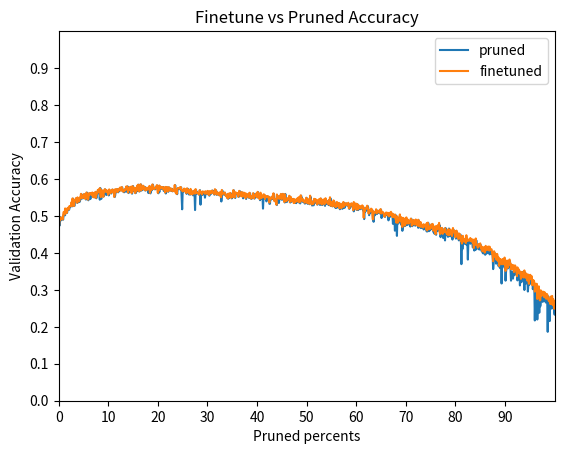

The matplotlib source for this figure:
# test_pyplot.py
import numpy as np
import matplotlib.pyplot as plt

# x = [0,5,9,10,15]
# y = [0,1,2,3,4]
pruned_percents = [0, 6.25, 12.5, 18.75, 25, 31.25, 37.5, 43.75, 50, 56.25, 62.5, 68.75, 75, 81.25, 87.5, 93.75]
pruned_accuracies = [0.73554, 0.67904, 0.49366, 0.40764, 0.31172, 0.36386, 0.28626, 0.24244, 0.21532, 0.1707, 0.09952, 0.06316, 0.06822, 0.02472, 0.02286, 0.01426]

finetuned_accuracies = [0.73554, 0.62758, 0.59692, 0.54154, 0.49476, 0.44424, 0.41248, 0.38450, 0.33348, 0.27684, 0.21748, 0.17024, 0.11616, 0.08536, 0.05434, 0.02102]

# finetuned = [0.73516, 0.73384, 0.73416, 0.73348, 0.73318, 0.73272, 0.73248, 0.73242, 0.7319, 0.7297, 0.72952, 0.7276, 0.72738, 0.7269, 0.7266, 0.7258, 0.72438, 0.72314, 0.72294, 0.72388, 0.72186, 0.72288, 0.72134, 0.72092, 0.71938, 0.71832, 0.71908, 0.71826, 0.71844, 0.7182, 0.71752, 0.71662, 0.71536, 0.70532, 0.7056, 0.70392, 0.70554, 0.70642, 0.70546, 0.70406, 0.70426, 0.70442, 0.7035, 0.70096, 0.70184, 0.7, 0.69922, 0.69834, 0.6995, 0.69944, 0.69836, 0.69836, 0.69634, 0.69716, 0.69738, 0.69444, 0.69404, 0.6927, 0.69192, 0.69156, 0.69002, 0.68928, 0.68666, 0.68846, 0.68862, 0.69034, 0.68784, 0.68786, 0.68606, 0.68536, 0.678, 0.67648, 0.6765, 0.6773, 0.6757, 0.67732, 0.67686, 0.67732, 0.67664, 0.67728, 0.67648, 0.67574, 0.67418, 0.67306, 0.67342, 0.67316, 0.67366, 0.67312, 0.67332, 0.67186, 0.67016, 0.6702, 0.66998, 0.66876, 0.66798, 0.66478, 0.66498, 0.66596, 0.66562, 0.66576, 0.66444, 0.66378, 0.6643, 0.66184, 0.66378, 0.66352, 0.6638, 0.66088, 0.65906, 0.65844, 0.65954, 0.65304, 0.6463, 0.64896, 0.64918, 0.64836, 0.65136, 0.64988, 0.6481, 0.6428, 0.64234, 0.64188, 0.64128, 0.641, 0.64276, 0.64226, 0.63754, 0.63492, 0.63608, 0.63524, 0.63382, 0.6357, 0.63488, 0.63558, 0.63798, 0.64074, 0.64198, 0.64454, 0.6426, 0.62878, 0.62752, 0.62484, 0.62714, 0.62212, 0.62756, 0.62906, 0.62896, 0.62878, 0.62532, 0.62822, 0.629, 0.62746, 0.62912, 0.6283, 0.62874, 0.63068, 0.6301, 0.6311, 0.63016, 0.63064, 0.63112, 0.62976, 0.62838, 0.62828, 0.62512, 0.62422, 0.62584, 0.6261, 0.62374, 0.62292, 0.61978, 0.6194, 0.62088, 0.62084, 0.61952, 0.62042, 0.62032, 0.61858, 0.61784, 0.6177, 0.6172, 0.61724, 0.61842, 0.61538, 0.61516, 0.6154, 0.61596, 0.61264, 0.61298, 0.61062, 0.61012, 0.61024, 0.59032, 0.58906, 0.5905, 0.58982, 0.58806, 0.58746, 0.58858, 0.58818, 0.59128, 0.59204, 0.5916, 0.586, 0.58878, 0.58796, 0.58674, 0.58788, 0.58626, 0.58598, 0.58568, 0.58406, 0.58178, 0.57914, 0.58064, 0.58098, 0.57994, 0.57916, 0.57642, 0.57142, 0.56352, 0.56644, 0.56908, 0.57134, 0.5704, 0.57124, 0.57024, 0.56988, 0.57292, 0.57194, 0.57238, 0.57502, 0.57236, 0.57292, 0.57628, 0.5741, 0.57626, 0.57306, 0.57058, 0.5703, 0.56786, 0.56256, 0.55836, 0.55426, 0.55394, 0.55544, 0.5567, 0.55892, 0.55696, 0.53694, 0.53714, 0.53812, 0.5354, 0.53776, 0.54238, 0.53922, 0.53758, 0.5391, 0.5387, 0.53994, 0.50566, 0.50614, 0.51176, 0.51082, 0.5083, 0.50616, 0.50604, 0.5064, 0.51318, 0.51428, 0.51108, 0.50934, 0.50826, 0.5102, 0.51142, 0.5108, 0.51324, 0.47762, 0.47738, 0.47796, 0.48026, 0.48194, 0.48, 0.47942, 0.47648, 0.47456, 0.4767, 0.4767, 0.4787, 0.47684, 0.47844, 0.47736, 0.47778, 0.47662, 0.47558, 0.4657, 0.46302, 0.46464, 0.4644, 0.46712, 0.46586, 0.46648, 0.46634, 0.46282, 0.46722, 0.47134, 0.47218, 0.47118, 0.47206, 0.4709, 0.47424, 0.45282, 0.45846, 0.45862, 0.46162, 0.45558, 0.45438, 0.45198, 0.45234, 0.45182, 0.45262, 0.45002, 0.45394, 0.45612, 0.45778, 0.46012, 0.46042, 0.4598, 0.46262, 0.46026, 0.46022, 0.45604, 0.4569, 0.4495, 0.45298, 0.45132, 0.45214, 0.44558, 0.43798, 0.43772, 0.43836, 0.44256, 0.44388, 0.44132, 0.43996, 0.44058, 0.43946, 0.43986, 0.44164, 0.43948, 0.44184, 0.4435, 0.43698, 0.4355, 0.43274, 0.43362, 0.43878, 0.43606, 0.43712, 0.4395, 0.43636, 0.4402, 0.44356, 0.44392, 0.44222, 0.44078, 0.44098, 0.43938, 0.44086, 0.44084, 0.4357, 0.43748, 0.4341, 0.43714, 0.43226, 0.43426, 0.43646, 0.43616, 0.43802, 0.43996, 0.44078, 0.43956, 0.43386, 0.43426, 0.42498, 0.42454, 0.4285, 0.42972, 0.42956, 0.43382, 0.42816, 0.42604, 0.42806, 0.42336, 0.42112, 0.37782, 0.37986, 0.37806, 0.37348, 0.37696, 0.37648, 0.38166, 0.38092, 0.38138, 0.38026, 0.37952, 0.38182, 0.38288, 0.37986, 0.37352, 0.3713, 0.37326, 0.36532, 0.36858, 0.37036, 0.37346, 0.37394, 0.37198, 0.35024, 0.34998, 0.36036, 0.3406, 0.32236, 0.33582, 0.34012, 0.3418, 0.32334, 0.31608, 0.32194, 0.32686, 0.33104, 0.3227, 0.32774, 0.31652, 0.32632, 0.32788, 0.32122, 0.32248, 0.3156, 0.32378, 0.32216, 0.3218, 0.32306, 0.32774, 0.32514, 0.32628, 0.32116, 0.32064, 0.31726, 0.31936, 0.3174, 0.31506, 0.31554, 0.31342, 0.31344, 0.3123, 0.30888, 0.31504, 0.3153, 0.31422, 0.3121, 0.30618, 0.29734, 0.30158, 0.3047, 0.30336, 0.29342, 0.29142, 0.29364, 0.29612, 0.29328, 0.28734, 0.27902, 0.27822, 0.28402, 0.2815, 0.28176, 0.28296, 0.28202, 0.2815, 0.28188, 0.28208, 0.28076, 0.2814, 0.28304, 0.27312, 0.2777, 0.27564, 0.28058, 0.26982, 0.26098, 0.26534, 0.26618, 0.26524, 0.2682, 0.26732, 0.2666, 0.26456, 0.26362, 0.26082, 0.26368, 0.25982, 0.25896, 0.255, 0.25974, 0.2578, 0.25724, 0.25742, 0.25582, 0.25832, 0.25952, 0.26178, 0.25854, 0.2583, 0.25996, 0.25306, 0.25152, 0.25016, 0.2495, 0.25104, 0.2494, 0.24758, 0.24502, 0.24704, 0.25, 0.25164, 0.25026, 0.24742, 0.2472, 0.2481, 0.24704, 0.24146, 0.24214, 0.24254, 0.23936, 0.23554, 0.23948, 0.24, 0.24128, 0.24322, 0.2387, 0.24108, 0.23838, 0.23952, 0.22572, 0.22454, 0.22134, 0.22238, 0.2231, 0.21126, 0.21686, 0.21956, 0.21924, 0.22456, 0.2228, 0.2233, 0.22044, 0.21984, 0.2223, 0.21852, 0.2212, 0.22222, 0.22434, 0.2205, 0.22126, 0.21822, 0.21966, 0.22194, 0.22034, 0.22176, 0.21946, 0.22046, 0.21696, 0.21904]


# pruned = [0.735, 0.7344, 0.7345, 0.73382, 0.7325, 0.73344, 0.73218, 0.73232, 0.73174, 0.73068, 0.72892, 0.72778, 0.72762, 0.7262, 0.7267, 0.72628, 0.72416, 0.72418, 0.72264, 0.7238, 0.72302, 0.7223, 0.72176, 0.72114, 0.72012, 0.71866, 0.71744, 0.7176, 0.7183, 0.71762, 0.71768, 0.71586, 0.71532, 0.7035, 0.7045, 0.70494, 0.70454, 0.70474, 0.70474, 0.70438, 0.70482, 0.70456, 0.7034, 0.70054, 0.70172, 0.69814, 0.69788, 0.6987, 0.6983, 0.69922, 0.6989, 0.69854, 0.6966, 0.69668, 0.696, 0.69362, 0.69434, 0.69142, 0.69138, 0.69198, 0.6902, 0.68938, 0.68796, 0.6861, 0.68712, 0.68938, 0.68706, 0.68726, 0.68406, 0.68578, 0.6772, 0.6757, 0.67632, 0.67612, 0.67574, 0.67562, 0.676, 0.67712, 0.67506, 0.67668, 0.67572, 0.67588, 0.67504, 0.6728, 0.67234, 0.67178, 0.67236, 0.67232, 0.6723, 0.67218, 0.67036, 0.66844, 0.6689, 0.66932, 0.66816, 0.66688, 0.66458, 0.66482, 0.66474, 0.6641, 0.6635, 0.66366, 0.66344, 0.66204, 0.6621, 0.6619, 0.66268, 0.66084, 0.65848, 0.65616, 0.65766, 0.65248, 0.64456, 0.64664, 0.64732, 0.6463, 0.64882, 0.64856, 0.6477, 0.64318, 0.6407, 0.64144, 0.64048, 0.63914, 0.64048, 0.64072, 0.63438, 0.63444, 0.6335, 0.63436, 0.63544, 0.63296, 0.6356, 0.63244, 0.63422, 0.63794, 0.63932, 0.64124, 0.64306, 0.62742, 0.62762, 0.62524, 0.62456, 0.62374, 0.62574, 0.62674, 0.6272, 0.62786, 0.62632, 0.62278, 0.62966, 0.62508, 0.62902, 0.62776, 0.62736, 0.62736, 0.63046, 0.63096, 0.62906, 0.62806, 0.62988, 0.63056, 0.62932, 0.6279, 0.62658, 0.62398, 0.6244, 0.62552, 0.6247, 0.62288, 0.62094, 0.6197, 0.6192, 0.61976, 0.61838, 0.61766, 0.61836, 0.61966, 0.61784, 0.6167, 0.61596, 0.61658, 0.61744, 0.61378, 0.6155, 0.61258, 0.61494, 0.61466, 0.61232, 0.61084, 0.6091, 0.6095, 0.58784, 0.58772, 0.58754, 0.58706, 0.58784, 0.58508, 0.58646, 0.58848, 0.586, 0.58968, 0.59146, 0.58488, 0.58352, 0.58784, 0.58616, 0.5856, 0.58564, 0.5845, 0.58482, 0.58476, 0.5818, 0.57932, 0.5778, 0.57906, 0.57642, 0.57954, 0.57546, 0.56898, 0.5609, 0.56506, 0.56488, 0.56758, 0.57018, 0.5705, 0.57032, 0.56914, 0.56794, 0.57306, 0.57098, 0.57198, 0.57232, 0.57106, 0.57122, 0.57434, 0.57432, 0.57146, 0.56936, 0.5694, 0.56674, 0.5621, 0.56004, 0.5544, 0.55384, 0.55302, 0.55426, 0.55684, 0.55754, 0.53656, 0.53588, 0.53666, 0.53234, 0.5344, 0.53758, 0.53984, 0.53588, 0.53614, 0.5365, 0.5392, 0.49994, 0.5055, 0.50564, 0.50798, 0.50358, 0.50728, 0.5029, 0.50382, 0.50734, 0.51276, 0.51186, 0.50926, 0.50532, 0.50536, 0.50934, 0.50976, 0.51166, 0.47028, 0.47444, 0.47608, 0.47518, 0.4757, 0.47758, 0.4779, 0.4762, 0.4753, 0.47072, 0.47236, 0.47906, 0.47632, 0.47628, 0.4765, 0.47208, 0.47588, 0.47314, 0.46482, 0.4604, 0.45956, 0.4641, 0.46428, 0.46292, 0.4615, 0.46524, 0.46436, 0.46108, 0.46756, 0.47066, 0.4704, 0.47024, 0.47128, 0.47018, 0.44424, 0.4537, 0.45804, 0.4553, 0.45116, 0.45038, 0.4535, 0.44592, 0.45056, 0.45112, 0.45068, 0.45012, 0.45318, 0.45506, 0.45774, 0.45994, 0.45914, 0.46014, 0.45942, 0.45914, 0.45282, 0.45382, 0.45488, 0.44968, 0.45058, 0.44976, 0.4439, 0.43166, 0.43488, 0.43814, 0.43724, 0.44118, 0.44236, 0.43972, 0.43988, 0.43844, 0.43894, 0.4401, 0.43956, 0.43986, 0.44138, 0.43702, 0.43614, 0.4317, 0.43222, 0.43276, 0.43776, 0.4347, 0.43582, 0.43772, 0.43594, 0.44084, 0.44306, 0.4409, 0.43796, 0.44026, 0.43766, 0.43838, 0.44038, 0.43556, 0.43516, 0.43618, 0.43258, 0.43458, 0.43176, 0.43322, 0.43574, 0.43554, 0.43732, 0.43702, 0.43874, 0.43426, 0.43324, 0.42752, 0.42278, 0.42418, 0.42778, 0.42924, 0.42882, 0.42506, 0.4228, 0.4239, 0.42254, 0.42034, 0.37224, 0.37492, 0.37422, 0.37154, 0.3731, 0.37532, 0.37592, 0.37844, 0.38078, 0.38, 0.37912, 0.37886, 0.38082, 0.37902, 0.37268, 0.37434, 0.36798, 0.36824, 0.36322, 0.36662, 0.37304, 0.3723, 0.37052, 0.34554, 0.34486, 0.34834, 0.33778, 0.30622, 0.32208, 0.33556, 0.34006, 0.31548, 0.31694, 0.31384, 0.32054, 0.32832, 0.32364, 0.31978, 0.31004, 0.3168, 0.32554, 0.31974, 0.31824, 0.31444, 0.3179, 0.32186, 0.32034, 0.31958, 0.32264, 0.32356, 0.3253, 0.32036, 0.31846, 0.32026, 0.31616, 0.3181, 0.31644, 0.3102, 0.3081, 0.3123, 0.31174, 0.30726, 0.30934, 0.31226, 0.31412, 0.31292, 0.30704, 0.30344, 0.29332, 0.29946, 0.30328, 0.28982, 0.29092, 0.2878, 0.29198, 0.29574, 0.2857, 0.2836, 0.27572, 0.27942, 0.27922, 0.27988, 0.27978, 0.27884, 0.2813, 0.28048, 0.2813, 0.28018, 0.27908, 0.28236, 0.26926, 0.2731, 0.27506, 0.27288, 0.26502, 0.25806, 0.26128, 0.26426, 0.26326, 0.26372, 0.26732, 0.26486, 0.2651, 0.26308, 0.26236, 0.25836, 0.2579, 0.25696, 0.25758, 0.25472, 0.25536, 0.25152, 0.25404, 0.25392, 0.25658, 0.25654, 0.25924, 0.26032, 0.25834, 0.25754, 0.25066, 0.25172, 0.24724, 0.24994, 0.24872, 0.25, 0.24754, 0.247, 0.2443, 0.24702, 0.24936, 0.24836, 0.2439, 0.24736, 0.24558, 0.24716, 0.24322, 0.2402, 0.2415, 0.2419, 0.22366, 0.23734, 0.23646, 0.23904, 0.2404, 0.24092, 0.23876, 0.23608, 0.23322, 0.2249, 0.22638, 0.21862, 0.21552, 0.21998, 0.20894, 0.2064, 0.21594, 0.21912, 0.21686, 0.22518, 0.2225, 0.21992, 0.21486, 0.22068, 0.21562, 0.21852, 0.21846, 0.22056, 0.22292, 0.2207, 0.21972, 0.21762, 0.2161, 0.2216, 0.21902, 0.21508, 0.2197, 0.21224, 0.21514]
# percents = np.arange(0,57.4, 0.1)
# # print(percents)
# print(len(pruned))
# print(len(finetuned))

# TEST 1000 PRUNED, 100 BATCH UPDATE
pruned = [0.5964, 0.47992, 0.47394, 0.49676, 0.48952, 0.48812, 0.49462, 0.4912, 0.49644, 0.48986, 0.50114, 0.50862, 0.509, 0.50176, 0.51902, 0.51726, 0.51284, 0.50804, 0.51688, 0.51992, 0.5218, 0.5164, 0.52196, 0.52636, 0.52496, 0.5258, 0.52806, 0.53652, 0.52604, 0.54674, 0.53318, 0.52912, 0.52734, 0.542, 0.54304, 0.54416, 0.54796, 0.53964, 0.535, 0.54784, 0.54014, 0.53768, 0.5377, 0.53982, 0.54864, 0.54786, 0.5591, 0.5468, 0.5487, 0.5523, 0.54792, 0.55342, 0.55858, 0.55654, 0.55102, 0.54414, 0.55236, 0.56324, 0.5569, 0.54808, 0.54232, 0.5472, 0.56096, 0.5574, 0.54564, 0.55992, 0.55856, 0.5624, 0.55334, 0.56016, 0.55144, 0.5576, 0.55012, 0.5597, 0.55324, 0.56508, 0.54782, 0.56028, 0.5598, 0.56092, 0.56994, 0.56236, 0.57162, 0.54386, 0.5755, 0.55494, 0.54604, 0.56908, 0.56034, 0.56244, 0.56644, 0.55298, 0.56824, 0.5669, 0.57186, 0.56414, 0.55656, 0.5677, 0.56212, 0.5615, 0.56688, 0.5555, 0.56898, 0.56948, 0.56486, 0.56168, 0.56064, 0.56702, 0.56498, 0.57132, 0.56364, 0.5701, 0.5677, 0.55094, 0.55554, 0.57014, 0.56398, 0.56946, 0.57266, 0.56684, 0.5639, 0.57078, 0.56684, 0.5727, 0.574, 0.57486, 0.56888, 0.57124, 0.5776, 0.5695, 0.56662, 0.56508, 0.56392, 0.5717, 0.56866, 0.56952, 0.56524, 0.57768, 0.57018, 0.57986, 0.57284, 0.56182, 0.57306, 0.56952, 0.57616, 0.57306, 0.56984, 0.5782, 0.56016, 0.57454, 0.58084, 0.57052, 0.56682, 0.56774, 0.57516, 0.56148, 0.56276, 0.57418, 0.56726, 0.58126, 0.58096, 0.5845, 0.57308, 0.56606, 0.57496, 0.57738, 0.5851, 0.5687, 0.57594, 0.57382, 0.57094, 0.5804, 0.5792, 0.57326, 0.57838, 0.56856, 0.57074, 0.57296, 0.57036, 0.57496, 0.57146, 0.56182, 0.57114, 0.5731, 0.57968, 0.561, 0.57202, 0.57624, 0.56934, 0.57676, 0.58476, 0.57948, 0.57386, 0.57242, 0.5727, 0.57208, 0.5744, 0.57662, 0.5763, 0.5824, 0.57148, 0.56126, 0.57726, 0.5643, 0.58024, 0.57336, 0.57322, 0.57408, 0.57812, 0.57394, 0.57508, 0.57814, 0.5676, 0.56922, 0.57606, 0.57564, 0.56072, 0.57432, 0.57572, 0.57394, 0.57748, 0.5653, 0.57144, 0.57684, 0.57376, 0.5696, 0.56864, 0.57316, 0.5681, 0.57312, 0.5665, 0.56832, 0.56858, 0.56736, 0.56974, 0.5832, 0.56816, 0.56074, 0.56732, 0.55884, 0.57296, 0.5754, 0.57378, 0.57456, 0.57398, 0.57648, 0.57002, 0.57724, 0.55102, 0.51792, 0.56466, 0.56482, 0.56574, 0.57212, 0.57134, 0.5668, 0.56988, 0.56512, 0.55956, 0.56942, 0.57372, 0.5632, 0.57098, 0.5578, 0.5678, 0.56838, 0.5578, 0.5699, 0.55982, 0.56572, 0.55992, 0.5556, 0.56222, 0.566, 0.562, 0.51588, 0.55948, 0.57072, 0.5607, 0.56424, 0.561, 0.56114, 0.56094, 0.55888, 0.55632, 0.56966, 0.53044, 0.56104, 0.56152, 0.56188, 0.55636, 0.56518, 0.56368, 0.56332, 0.5647, 0.54944, 0.55882, 0.56196, 0.56372, 0.5605, 0.55866, 0.56408, 0.56556, 0.56252, 0.55472, 0.56346, 0.5623, 0.55926, 0.56586, 0.56244, 0.56882, 0.56562, 0.56336, 0.5669, 0.55748, 0.56126, 0.57058, 0.56908, 0.56702, 0.55684, 0.56292, 0.559, 0.56094, 0.5581, 0.55568, 0.5614, 0.5562, 0.56348, 0.53904, 0.55306, 0.56856, 0.56108, 0.55864, 0.56014, 0.55718, 0.56262, 0.56008, 0.5565, 0.55338, 0.55372, 0.5483, 0.55626, 0.54656, 0.55888, 0.54984, 0.55986, 0.55666, 0.56124, 0.55646, 0.54746, 0.55592, 0.5535, 0.55064, 0.56956, 0.5652, 0.55764, 0.54858, 0.56154, 0.5606, 0.55936, 0.55856, 0.56016, 0.56084, 0.55142, 0.5541, 0.56752, 0.5605, 0.55748, 0.56118, 0.55404, 0.56356, 0.55454, 0.54756, 0.55462, 0.56178, 0.55688, 0.55948, 0.55058, 0.54582, 0.55748, 0.55272, 0.558, 0.55686, 0.5527, 0.54882, 0.55894, 0.56116, 0.54966, 0.54674, 0.54606, 0.55172, 0.5497, 0.5488, 0.56066, 0.54982, 0.5469, 0.55166, 0.55506, 0.55298, 0.55784, 0.55838, 0.54994, 0.56456, 0.55954, 0.55286, 0.55618, 0.54256, 0.54928, 0.55048, 0.55136, 0.54566, 0.5513, 0.51974, 0.54876, 0.5569, 0.55284, 0.55526, 0.546, 0.5498, 0.53934, 0.55238, 0.5536, 0.55164, 0.54956, 0.55064, 0.53266, 0.53282, 0.54944, 0.54686, 0.54478, 0.54724, 0.54618, 0.55072, 0.54792, 0.55982, 0.54554, 0.5396, 0.54336, 0.54406, 0.54364, 0.52946, 0.55514, 0.5509, 0.5508, 0.535, 0.54296, 0.55248, 0.54658, 0.55072, 0.55852, 0.54364, 0.54634, 0.54508, 0.5585, 0.54844, 0.55166, 0.53636, 0.55948, 0.54288, 0.54478, 0.53736, 0.54462, 0.5456, 0.54292, 0.5445, 0.54782, 0.55282, 0.53622, 0.53916, 0.54766, 0.53946, 0.5403, 0.54116, 0.54612, 0.54326, 0.5351, 0.54038, 0.53554, 0.54152, 0.53454, 0.54202, 0.53952, 0.54572, 0.54106, 0.53646, 0.5486, 0.54192, 0.53374, 0.54146, 0.5547, 0.54312, 0.54738, 0.53808, 0.54092, 0.5404, 0.53862, 0.53364, 0.5337, 0.53622, 0.53788, 0.54894, 0.5409, 0.53278, 0.5438, 0.54122, 0.53432, 0.53168, 0.53594, 0.55146, 0.54094, 0.54054, 0.52798, 0.53242, 0.535, 0.5286, 0.53334, 0.54552, 0.53526, 0.54028, 0.5388, 0.54002, 0.5333, 0.53062, 0.53816, 0.54068, 0.5405, 0.54306, 0.5296, 0.53704, 0.54656, 0.53984, 0.52938, 0.5299, 0.54268, 0.53566, 0.543, 0.5351, 0.52722, 0.53544, 0.5447, 0.53702, 0.53238, 0.53922, 0.53336, 0.52992, 0.52916, 0.54314, 0.53174, 0.5477, 0.52668, 0.53024, 0.53184, 0.53366, 0.52606, 0.5277, 0.54032, 0.53694, 0.53334, 0.52202, 0.52902, 0.52188, 0.52592, 0.53438, 0.52298, 0.53322, 0.52654, 0.53364, 0.51814, 0.52372, 0.52866, 0.53142, 0.5205, 0.51914, 0.52134, 0.5258, 0.53582, 0.52164, 0.52274, 0.52758, 0.52828, 0.53372, 0.53142, 0.52864, 0.52792, 0.5265, 0.53262, 0.51902, 0.52198, 0.52374, 0.52856, 0.5295, 0.53318, 0.52676, 0.52354, 0.52202, 0.51236, 0.5343, 0.52478, 0.52008, 0.5207, 0.53092, 0.5163, 0.52666, 0.53088, 0.51574, 0.51924, 0.52562, 0.52282, 0.52252, 0.51828, 0.52102, 0.52504, 0.52102, 0.52448, 0.5143, 0.52216, 0.49148, 0.51424, 0.51096, 0.51732, 0.51766, 0.5147, 0.52272, 0.5269, 0.52288, 0.51214, 0.50194, 0.51416, 0.5093, 0.50852, 0.51664, 0.51428, 0.51462, 0.5141, 0.4901, 0.4841, 0.50988, 0.50638, 0.5018, 0.50862, 0.50786, 0.51592, 0.50514, 0.51046, 0.51002, 0.51006, 0.50876, 0.5109, 0.50638, 0.51212, 0.51698, 0.49424, 0.50512, 0.50942, 0.50628, 0.50662, 0.50452, 0.50206, 0.4973, 0.503, 0.50482, 0.5059, 0.5037, 0.50386, 0.49982, 0.48802, 0.50336, 0.49724, 0.4975, 0.50322, 0.5032, 0.5069, 0.50432, 0.50158, 0.47854, 0.50366, 0.49652, 0.49102, 0.46004, 0.50292, 0.49204, 0.48596, 0.446, 0.49748, 0.48276, 0.4796, 0.48194, 0.48488, 0.49536, 0.4947, 0.48326, 0.47572, 0.49292, 0.4597, 0.47284, 0.47078, 0.48774, 0.49088, 0.4741, 0.47288, 0.48842, 0.47754, 0.49154, 0.47556, 0.48154, 0.485, 0.4801, 0.47672, 0.4767, 0.47108, 0.48008, 0.49236, 0.47864, 0.4722, 0.48074, 0.47494, 0.48644, 0.486, 0.47468, 0.4737, 0.4794, 0.48784, 0.47728, 0.47536, 0.4733, 0.46784, 0.4883, 0.47012, 0.4796, 0.46898, 0.4672, 0.4783, 0.47284, 0.4678, 0.47074, 0.47152, 0.46328, 0.47486, 0.47152, 0.4661, 0.46442, 0.47288, 0.458, 0.4719, 0.45824, 0.48146, 0.47528, 0.45888, 0.46076, 0.4686, 0.46394, 0.46378, 0.47694, 0.47246, 0.46654, 0.47442, 0.45566, 0.46716, 0.45144, 0.45688, 0.45752, 0.44898, 0.46618, 0.46446, 0.46002, 0.46, 0.47154, 0.46648, 0.47534, 0.45466, 0.44256, 0.45318, 0.4616, 0.45402, 0.46542, 0.44062, 0.45598, 0.45926, 0.44342, 0.4337, 0.46744, 0.45608, 0.45172, 0.4487, 0.44692, 0.44336, 0.45784, 0.46594, 0.44588, 0.44494, 0.45888, 0.45388, 0.45118, 0.44106, 0.436, 0.44496, 0.46278, 0.44726, 0.45508, 0.45244, 0.45274, 0.43866, 0.44776, 0.4576, 0.44102, 0.4485, 0.43754, 0.43368, 0.44262, 0.4378, 0.44952, 0.43656, 0.3695, 0.44116, 0.4101, 0.42858, 0.43728, 0.4309, 0.4252, 0.42452, 0.43314, 0.43338, 0.42238, 0.4389, 0.42928, 0.38188, 0.4285, 0.43186, 0.4306, 0.42834, 0.42476, 0.42896, 0.42894, 0.43168, 0.42688, 0.41454, 0.41938, 0.42646, 0.4063, 0.41956, 0.4166, 0.40862, 0.43406, 0.41806, 0.41832, 0.41516, 0.41042, 0.41968, 0.40904, 0.4161, 0.41948, 0.4215, 0.41132, 0.40432, 0.41398, 0.3996, 0.39854, 0.40044, 0.40416, 0.3978, 0.39492, 0.39808, 0.39942, 0.39874, 0.4049, 0.40186, 0.4092, 0.3995, 0.41482, 0.39592, 0.4073, 0.40928, 0.3969, 0.40168, 0.4036, 0.39256, 0.3561, 0.37156, 0.39524, 0.40042, 0.39538, 0.3852, 0.3707, 0.37386, 0.3763, 0.38994, 0.38012, 0.36396, 0.37324, 0.36254, 0.3588, 0.37712, 0.37928, 0.31712, 0.36866, 0.36556, 0.38206, 0.36798, 0.3667, 0.35956, 0.36226, 0.3248, 0.34874, 0.35918, 0.35962, 0.37598, 0.35816, 0.36514, 0.36878, 0.36378, 0.37602, 0.35718, 0.32488, 0.34454, 0.34734, 0.34514, 0.3303, 0.34884, 0.35764, 0.33964, 0.34768, 0.35986, 0.34734, 0.34982, 0.34298, 0.32556, 0.35578, 0.3448, 0.33194, 0.35012, 0.31192, 0.34754, 0.33832, 0.32072, 0.34338, 0.34854, 0.33996, 0.33356, 0.32946, 0.29956, 0.34716, 0.33666, 0.31712, 0.32276, 0.33486, 0.33036, 0.29546, 0.31326, 0.32438, 0.314, 0.31742, 0.33496, 0.33408, 0.32294, 0.32982, 0.32482, 0.30178, 0.31152, 0.30666, 0.31282, 0.21714, 0.28558, 0.29926, 0.29488, 0.29312, 0.21974, 0.25798, 0.28472, 0.27986, 0.23808, 0.28316, 0.25538, 0.2685, 0.2914, 0.27476, 0.27728, 0.26748, 0.28418, 0.29248, 0.28502, 0.27078, 0.28336, 0.26572, 0.26964, 0.27298, 0.27664, 0.18636, 0.2824, 0.26292, 0.26052, 0.21548, 0.26908, 0.24824, 0.2775, 0.25048, 0.26344, 0.25004, 0.2537, 0.26142, 0.24162, 0.23268, 0.25938, 0.25316, 0.26042, 0.24618, 0.24006, 0.23674, 0.2339, 0.25448, 0.20542, 0.23558, 0.23898, 0.24562, 0.23722, 0.23802, 0.2317, 0.25454, 0.256, 0.24372, 0.25104, 0.24418, 0.23404, 0.2492, 0.2516, 0.21454, 0.23696, 0.22022, 0.22012, 0.22038, 0.19516, 0.21736, 0.21634, 0.21836, 0.19598, 0.19, 0.20638, 0.1974, 0.22362, 0.21906, 0.16022, 0.21814, 0.20626, 0.20224, 0.20848, 0.2104, 0.19292, 0.20834, 0.19766, 0.21154, 0.21176, 0.19562, 0.20562, 0.1995, 0.16834, 0.14914, 0.14078, 0.16844, 0.18244, 0.17826, 0.12082, 0.16188, 0.12838, 0.15294, 0.13678, 0.15906, 0.14034, 0.10758, 0.13396, 0.10898, 0.14322, 0.1143, 0.12826, 0.13368, 0.09842, 0.11704, 0.13524, 0.03818, 0.1154, 0.11116, 0.11894, 0.11544, 0.08626, 0.11924, 0.11792, 0.11754, 0.09966, 0.09752, 0.1134, 0.09696, 0.11156, 0.11066, 0.10412, 0.09948, 0.10838, 0.06826, 0.11928, 0.10374, 0.0949, 0.09144, 0.09284, 0.07378, 0.0761, 0.07352, 0.02708, 0.04978, 0.04784, 0.04608, 0.04868, 0.05086, 0.06102, 0.03408, 0.03984, 0.05146, 0.04402, 0.0499, 0.05186, 0.02074, 0.04332, 0.03842, 0.02798, 0.03618, 0.00804, 0.03, 0.0257, 0.03306, 0.03062, 0.0331, 0.03778, 0.0296, 0.02394, 0.02876, 0.02544, 0.01734, 0.01324, 0.01446, 0.01352, 0.00808, 0.00922, 0.00638, 0.01122, 0.01092, 0.00854, 0.00834, 0.00682, 0.00562, 0.0072, 0.00618]
finetuned = [0.48044, 0.47438, 0.49696, 0.48942, 0.48986, 0.49462, 0.49504, 0.4961, 0.49034, 0.50182, 0.51048, 0.50858, 0.50364, 0.52024, 0.5182, 0.51272, 0.50772, 0.51772, 0.5214, 0.5222, 0.51682, 0.52362, 0.52694, 0.52576, 0.52644, 0.52858, 0.5375, 0.52686, 0.54734, 0.53392, 0.52946, 0.52672, 0.54284, 0.54386, 0.54452, 0.54818, 0.5411, 0.53564, 0.55022, 0.54166, 0.53876, 0.539, 0.54104, 0.54982, 0.54904, 0.5597, 0.54834, 0.5492, 0.55504, 0.54852, 0.55442, 0.55918, 0.5569, 0.55168, 0.54576, 0.55284, 0.56316, 0.55666, 0.54994, 0.5439, 0.54718, 0.56142, 0.55816, 0.55728, 0.56164, 0.56048, 0.56168, 0.55706, 0.5633, 0.55148, 0.56006, 0.55052, 0.56218, 0.55472, 0.56498, 0.5486, 0.5615, 0.55982, 0.5625, 0.5705, 0.56376, 0.5712, 0.56702, 0.57524, 0.55756, 0.55084, 0.57014, 0.56102, 0.56372, 0.56838, 0.55142, 0.56772, 0.56716, 0.57254, 0.5653, 0.57, 0.56792, 0.56874, 0.56356, 0.56746, 0.55736, 0.5704, 0.5717, 0.56458, 0.5622, 0.56156, 0.56916, 0.56544, 0.57158, 0.56428, 0.5701, 0.56894, 0.55138, 0.5573, 0.57238, 0.5645, 0.56908, 0.57228, 0.57076, 0.56446, 0.57206, 0.56828, 0.57166, 0.57518, 0.57684, 0.56868, 0.57132, 0.57804, 0.571, 0.56646, 0.56998, 0.56564, 0.57168, 0.56916, 0.5693, 0.57068, 0.57942, 0.57342, 0.57994, 0.5741, 0.56302, 0.57298, 0.57008, 0.57796, 0.57588, 0.5705, 0.57912, 0.56172, 0.57794, 0.58052, 0.57136, 0.56926, 0.56832, 0.5761, 0.56212, 0.56342, 0.5746, 0.56778, 0.5812, 0.58142, 0.58452, 0.57462, 0.56652, 0.57678, 0.58128, 0.58578, 0.56886, 0.57652, 0.57464, 0.572, 0.58194, 0.5797, 0.57432, 0.57836, 0.56934, 0.57128, 0.57554, 0.56958, 0.57658, 0.57202, 0.57346, 0.57238, 0.57402, 0.58118, 0.56228, 0.57286, 0.57642, 0.5699, 0.57658, 0.58516, 0.57962, 0.57484, 0.57308, 0.57548, 0.57358, 0.57452, 0.57886, 0.57718, 0.58326, 0.5719, 0.56214, 0.57856, 0.56858, 0.58236, 0.57418, 0.57362, 0.5756, 0.57852, 0.57772, 0.57554, 0.57762, 0.5709, 0.57206, 0.57728, 0.57664, 0.56342, 0.57844, 0.57732, 0.57644, 0.57732, 0.56618, 0.57254, 0.5777, 0.57474, 0.5709, 0.5681, 0.57442, 0.57024, 0.57346, 0.56688, 0.56856, 0.56956, 0.56738, 0.57042, 0.58364, 0.57064, 0.56218, 0.56824, 0.55938, 0.57322, 0.57536, 0.57512, 0.57512, 0.57416, 0.57678, 0.57396, 0.57834, 0.5704, 0.56942, 0.56946, 0.56624, 0.5666, 0.5726, 0.5741, 0.568, 0.57152, 0.56582, 0.5619, 0.57396, 0.57452, 0.56844, 0.57124, 0.56138, 0.5681, 0.56976, 0.55866, 0.5731, 0.56002, 0.56692, 0.55968, 0.55788, 0.56392, 0.56798, 0.56208, 0.56772, 0.56024, 0.57256, 0.56188, 0.56526, 0.5615, 0.5625, 0.56102, 0.56024, 0.55778, 0.5693, 0.56644, 0.5618, 0.56296, 0.5644, 0.55794, 0.56636, 0.56496, 0.56422, 0.56556, 0.56414, 0.55986, 0.56672, 0.56426, 0.56152, 0.55972, 0.5677, 0.56618, 0.5644, 0.55632, 0.56718, 0.56206, 0.56086, 0.56674, 0.56272, 0.56844, 0.56676, 0.56386, 0.56508, 0.55896, 0.56332, 0.57236, 0.56966, 0.56988, 0.55772, 0.56282, 0.5638, 0.56194, 0.5585, 0.55624, 0.56276, 0.55812, 0.56456, 0.55042, 0.55536, 0.57022, 0.5626, 0.5594, 0.56076, 0.56102, 0.563, 0.56352, 0.55804, 0.5539, 0.55416, 0.55118, 0.5581, 0.54716, 0.56018, 0.54958, 0.55996, 0.55692, 0.56228, 0.55668, 0.5487, 0.55628, 0.55472, 0.55098, 0.56974, 0.56744, 0.55914, 0.55024, 0.56386, 0.56072, 0.563, 0.56052, 0.56028, 0.5621, 0.55204, 0.5554, 0.56778, 0.5606, 0.56136, 0.56206, 0.55314, 0.56482, 0.56186, 0.55196, 0.55428, 0.56306, 0.56008, 0.56244, 0.55052, 0.54804, 0.56036, 0.55458, 0.55838, 0.55616, 0.55464, 0.54994, 0.56186, 0.56278, 0.55014, 0.5486, 0.5468, 0.5534, 0.55096, 0.54958, 0.56144, 0.55158, 0.54726, 0.55326, 0.55668, 0.55378, 0.5577, 0.5618, 0.55018, 0.56518, 0.56004, 0.55602, 0.5559, 0.54536, 0.55166, 0.56288, 0.55492, 0.54796, 0.55366, 0.55238, 0.55128, 0.55848, 0.5537, 0.55748, 0.54572, 0.55204, 0.55074, 0.55314, 0.55394, 0.55186, 0.5508, 0.55272, 0.53922, 0.53618, 0.54996, 0.54674, 0.54808, 0.5484, 0.5464, 0.55366, 0.54988, 0.56122, 0.54718, 0.53988, 0.5459, 0.54514, 0.5461, 0.53026, 0.55806, 0.55222, 0.55228, 0.54864, 0.54672, 0.55388, 0.547, 0.55126, 0.55946, 0.54608, 0.5471, 0.54664, 0.55978, 0.55074, 0.55352, 0.5375, 0.55876, 0.54484, 0.54618, 0.53958, 0.54644, 0.54788, 0.54486, 0.54554, 0.54728, 0.55456, 0.53722, 0.5402, 0.55158, 0.53996, 0.541, 0.54284, 0.54582, 0.5447, 0.53474, 0.54494, 0.53582, 0.5444, 0.5382, 0.54216, 0.53996, 0.5473, 0.54132, 0.53842, 0.55064, 0.54184, 0.53666, 0.5429, 0.5558, 0.54396, 0.54834, 0.53998, 0.54178, 0.54464, 0.54288, 0.53816, 0.5357, 0.53732, 0.5396, 0.5491, 0.54196, 0.53486, 0.54538, 0.54472, 0.5354, 0.53254, 0.54, 0.55482, 0.54242, 0.54186, 0.53092, 0.5359, 0.5363, 0.53196, 0.53404, 0.5463, 0.53976, 0.5428, 0.54562, 0.54206, 0.53438, 0.53092, 0.53826, 0.54292, 0.54162, 0.5452, 0.53286, 0.53786, 0.5476, 0.54238, 0.53204, 0.53094, 0.5433, 0.5374, 0.5445, 0.53824, 0.53138, 0.54002, 0.54788, 0.53868, 0.53652, 0.53972, 0.53654, 0.5322, 0.53158, 0.5431, 0.53402, 0.55052, 0.52756, 0.5311, 0.53298, 0.53786, 0.5257, 0.52918, 0.54202, 0.54094, 0.53612, 0.52544, 0.52954, 0.5238, 0.52748, 0.53782, 0.5286, 0.53366, 0.52634, 0.53518, 0.52082, 0.525, 0.52932, 0.53312, 0.5211, 0.5235, 0.52814, 0.52862, 0.53772, 0.5245, 0.52768, 0.52896, 0.53098, 0.53472, 0.53228, 0.52982, 0.52998, 0.53402, 0.5356, 0.52074, 0.52056, 0.52622, 0.53046, 0.5328, 0.5339, 0.5287, 0.53042, 0.523, 0.51566, 0.53764, 0.524, 0.52254, 0.52082, 0.53374, 0.5172, 0.52884, 0.5325, 0.51728, 0.523, 0.52862, 0.52288, 0.52688, 0.52002, 0.52462, 0.52588, 0.5224, 0.5287, 0.52298, 0.52542, 0.49504, 0.51776, 0.5119, 0.52024, 0.51864, 0.51956, 0.52442, 0.52776, 0.52494, 0.51722, 0.50618, 0.51578, 0.51062, 0.51252, 0.51684, 0.51976, 0.51588, 0.51726, 0.49144, 0.49092, 0.51196, 0.508, 0.5093, 0.51082, 0.5108, 0.51806, 0.50668, 0.5133, 0.51232, 0.514, 0.5111, 0.51396, 0.50816, 0.51564, 0.51866, 0.5064, 0.50902, 0.51148, 0.51098, 0.50962, 0.50674, 0.50258, 0.49756, 0.5062, 0.50472, 0.50916, 0.50492, 0.50884, 0.50178, 0.50524, 0.50816, 0.49888, 0.50208, 0.50864, 0.50316, 0.5111, 0.50794, 0.50232, 0.49704, 0.50568, 0.50146, 0.49656, 0.50034, 0.50378, 0.49274, 0.48924, 0.4816, 0.49906, 0.49022, 0.48152, 0.48534, 0.48916, 0.49782, 0.50404, 0.48756, 0.48524, 0.49632, 0.47518, 0.47006, 0.48194, 0.49468, 0.4924, 0.47948, 0.4737, 0.49098, 0.48122, 0.49602, 0.47894, 0.4839, 0.49006, 0.48392, 0.47938, 0.48696, 0.48394, 0.48492, 0.49266, 0.48236, 0.47358, 0.48376, 0.47768, 0.4892, 0.48844, 0.4774, 0.47638, 0.48338, 0.49032, 0.48106, 0.4765, 0.47754, 0.47336, 0.48972, 0.47336, 0.48474, 0.47294, 0.47058, 0.48292, 0.47688, 0.47044, 0.47484, 0.47492, 0.46826, 0.47762, 0.47342, 0.47548, 0.47162, 0.476, 0.46372, 0.48014, 0.4606, 0.4817, 0.47616, 0.4699, 0.46478, 0.47098, 0.46494, 0.46852, 0.47664, 0.47528, 0.46834, 0.47846, 0.46048, 0.4718, 0.46664, 0.45902, 0.45924, 0.45072, 0.47308, 0.46894, 0.46344, 0.46554, 0.47544, 0.4694, 0.48118, 0.45656, 0.45096, 0.45832, 0.467, 0.46176, 0.46754, 0.45144, 0.46104, 0.46148, 0.4563, 0.45664, 0.46682, 0.4628, 0.4555, 0.45286, 0.45152, 0.44872, 0.45978, 0.46434, 0.44768, 0.44926, 0.46082, 0.46314, 0.45488, 0.45046, 0.44564, 0.45402, 0.46732, 0.45576, 0.45616, 0.45962, 0.45744, 0.4418, 0.44996, 0.46022, 0.4476, 0.45242, 0.45046, 0.43788, 0.45278, 0.44742, 0.45024, 0.4393, 0.43174, 0.4447, 0.42518, 0.44076, 0.44628, 0.43768, 0.4307, 0.4315, 0.43746, 0.43472, 0.42686, 0.44778, 0.43368, 0.43692, 0.43228, 0.43476, 0.43604, 0.43622, 0.43302, 0.44028, 0.43284, 0.43174, 0.43724, 0.43298, 0.42688, 0.43558, 0.41318, 0.4355, 0.42186, 0.42204, 0.43902, 0.4232, 0.42098, 0.42108, 0.41396, 0.42278, 0.41708, 0.42398, 0.42362, 0.42572, 0.41644, 0.41046, 0.41698, 0.40458, 0.40492, 0.40604, 0.4153, 0.40712, 0.40068, 0.40648, 0.41902, 0.40728, 0.41332, 0.40916, 0.41666, 0.40868, 0.41704, 0.40628, 0.41664, 0.41, 0.40794, 0.40954, 0.40936, 0.39754, 0.3925, 0.37732, 0.4027, 0.40436, 0.39924, 0.38926, 0.3969, 0.38482, 0.38104, 0.3972, 0.38958, 0.37816, 0.38748, 0.36454, 0.38356, 0.38158, 0.38232, 0.3703, 0.3705, 0.3692, 0.38334, 0.37476, 0.37492, 0.3691, 0.38734, 0.36642, 0.35122, 0.35918, 0.36612, 0.37926, 0.35914, 0.37352, 0.37542, 0.37646, 0.38206, 0.36742, 0.37198, 0.35548, 0.35708, 0.35716, 0.36756, 0.35818, 0.36568, 0.3481, 0.36072, 0.3662, 0.36372, 0.35272, 0.34836, 0.33708, 0.36076, 0.35524, 0.3456, 0.355, 0.34426, 0.34804, 0.34906, 0.32976, 0.3457, 0.34836, 0.34576, 0.3418, 0.33344, 0.34722, 0.3526, 0.34244, 0.3326, 0.33272, 0.34418, 0.3387, 0.32518, 0.3349, 0.34114, 0.31634, 0.33174, 0.33542, 0.34062, 0.3289, 0.33646, 0.33666, 0.3125, 0.32644, 0.31726, 0.3252, 0.32002, 0.29512, 0.3157, 0.3164, 0.30802, 0.31636, 0.27538, 0.2911, 0.27926, 0.3095, 0.28668, 0.2716, 0.2718, 0.29876, 0.29332, 0.28398, 0.28616, 0.29526, 0.29472, 0.2931, 0.28012, 0.29316, 0.28392, 0.2781, 0.27576, 0.28916, 0.28714, 0.28346, 0.2739, 0.27086, 0.26908, 0.27368, 0.262, 0.28172, 0.26186, 0.28062, 0.28358, 0.25942, 0.27524, 0.26194, 0.24884, 0.27002, 0.26044, 0.26702, 0.26926, 0.26332, 0.25172, 0.24144, 0.26312, 0.24436, 0.2535, 0.25838, 0.25042, 0.24746, 0.25096, 0.23174, 0.25636, 0.25782, 0.2461, 0.25694, 0.26184, 0.24514, 0.24966, 0.25806, 0.25632, 0.24818, 0.22454, 0.23742, 0.25192, 0.2131, 0.23012, 0.22834, 0.23814, 0.2369, 0.22838, 0.23196, 0.21618, 0.2308, 0.22698, 0.20742, 0.23344, 0.22266, 0.22394, 0.22152, 0.21742, 0.20972, 0.21482, 0.21394, 0.21846, 0.22278, 0.20656, 0.2171, 0.2228, 0.17604, 0.19468, 0.17836, 0.17828, 0.19556, 0.18618, 0.1959, 0.18228, 0.19988, 0.15758, 0.17368, 0.18228, 0.17118, 0.15496, 0.14684, 0.1461, 0.15424, 0.13072, 0.12796, 0.149, 0.13966, 0.11804, 0.14184, 0.13238, 0.12128, 0.11848, 0.14472, 0.13718, 0.10822, 0.12702, 0.1226, 0.13454, 0.1225, 0.11372, 0.12268, 0.1195, 0.11422, 0.11948, 0.1069, 0.1153, 0.11192, 0.12214, 0.12198, 0.10946, 0.12048, 0.1165, 0.11142, 0.09424, 0.09872, 0.0762, 0.10408, 0.06842, 0.06244, 0.0619, 0.06184, 0.07056, 0.06952, 0.06406, 0.05106, 0.05182, 0.0451, 0.05288, 0.05754, 0.05782, 0.04678, 0.043, 0.03642, 0.04668, 0.03828, 0.03458, 0.02938, 0.03294, 0.0323, 0.03454, 0.04072, 0.03642, 0.0328, 0.03424, 0.03378, 0.02326, 0.02428, 0.01588, 0.01702, 0.01714, 0.01434, 0.0113, 0.01132, 0.01068, 0.0111, 0.01224, 0.01304, 0.00864, 0.0072, 0.0087, 0.0081]
percents = np.arange(0,114.7, 0.1)
print(len(pruned))
print(len(finetuned))
print(len(percents))

plt.title("Finetune vs Pruned Accuracy")
plt.xlabel("Pruned percents")
plt.ylabel("Validation Accuracy")


# plt.plot(pruned_percents, pruned_accuracies, label='pruned')
# plt.plot(pruned_percents, finetuned_accuracies, label='finetune')

plt.plot(percents, pruned, label='pruned')
plt.plot(percents, finetuned, label='finetuned')

plt.xlim((0,100))
plt.ylim((0,1.))
plt.xticks(np.arange(0, 100, 10.0))
plt.yticks(np.arange(0, 1, 0.1))
plt.legend()
plt.show()